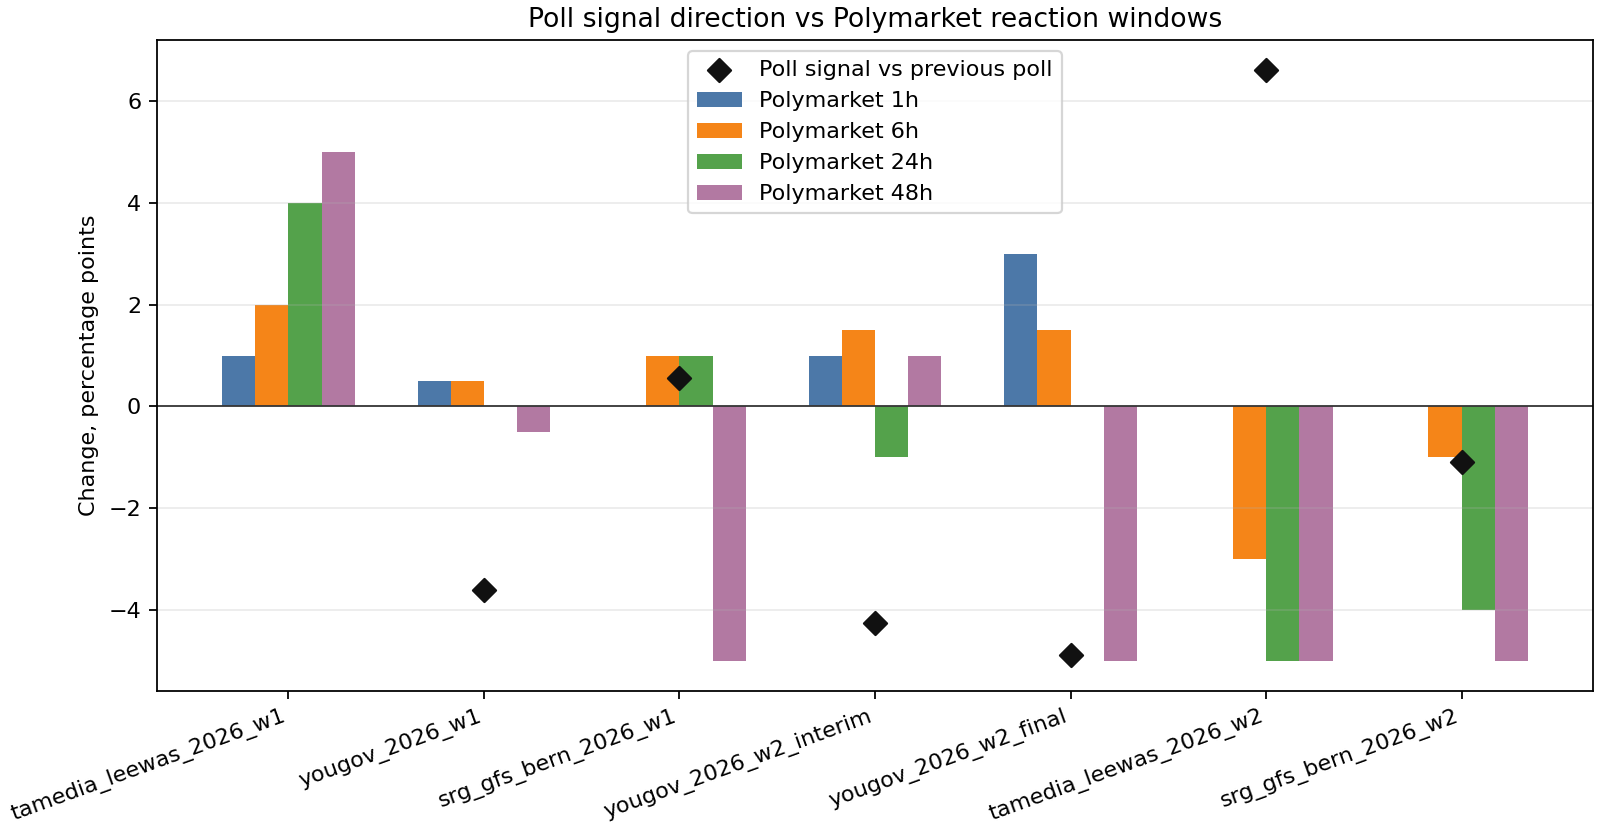

The table this chart was drawn from, first rows:
poll_id, poll_source, poll_published_at_utc, prior_poll_id, prior_poll_source, prior_poll_published_at_utc, poll_yes_decided_share, prior_poll_yes_decided_share, poll_decided_yes_signal_change, poll_signal_direction, first_post_observation_hours, first_polymarket_change, first_polymarket_direction, polymarket_change_1h, polymarket_change_6h, polymarket_change_24h, polymarket_change_48h, polymarket_direction_1h, polymarket_direction_6h, polymarket_direction_24h, polymarket_direction_48h, alignment_1h, alignment_6h, alignment_24h
tamedia_leewas_2026_w1, Tamedia/20 Minuten/LeeWas, 2026-04-29T00:00:00Z, , , , 0.5306, , , no_prior_poll, 0.003, 0.01, up, 0.01, 0.02, 0.04, 0.05, up, up, up, up, not_classified_no_prior_poll, not_classified_no_prior_poll, not_classified_no_prior_poll
yougov_2026_w1, YouGov Schweiz, 2026-05-05T00:00:00Z, tamedia_leewas_2026_w1, Tamedia/20 Minuten/LeeWas, 2026-04-29T00:00:00Z, 0.4945, 0.5306, -0.03611, down, 0.005, 0.005, up, 0.005, 0.005, 0.0, -0.005, up, up, unchanged, down, opposite_direction, opposite_direction, polymarket_unchanged
srg_gfs_bern_2026_w1, SRG/gfs.bern, 2026-05-08T03:56:00Z, yougov_2026_w1, YouGov Schweiz, 2026-05-05T00:00:00Z, 0.5, 0.4945, 0.005495, up, 0.068, 0.0, unchanged, 0.0, 0.01, 0.01, -0.05, unchanged, up, up, down, polymarket_unchanged, same_direction, same_direction
yougov_2026_w2_interim, YouGov Schweiz, 2026-05-27T00:00:00Z, srg_gfs_bern_2026_w1, SRG/gfs.bern, 2026-05-08T03:56:00Z, 0.4574, 0.5, -0.04255, down, 0.002, 0.01, up, 0.01, 0.015, -0.01, 0.01, up, up, down, up, opposite_direction, opposite_direction, same_direction
yougov_2026_w2_final, YouGov Schweiz, 2026-06-02T00:00:00Z, yougov_2026_w2_interim, YouGov Schweiz, 2026-05-27T00:00:00Z, 0.4086, 0.4574, -0.04884, down, 0.002, 0.03, up, 0.03, 0.015, 0.0, -0.05, up, up, unchanged, down, opposite_direction, opposite_direction, polymarket_unchanged
tamedia_leewas_2026_w2, Tamedia/20 Minuten/LeeWas, 2026-06-03T00:00:00Z, yougov_2026_w2_final, YouGov Schweiz, 2026-06-02T00:00:00Z, 0.4747, 0.4086, 0.06615, up, 0.002, 0.0, unchanged, 0.0, -0.03, -0.05, -0.05, unchanged, down, down, down, polymarket_unchanged, opposite_direction, opposite_direction
srg_gfs_bern_2026_w2, SRG/gfs.bern, 2026-06-03T03:55:00Z, tamedia_leewas_2026_w2, Tamedia/20 Minuten/LeeWas, 2026-06-03T00:00:00Z, 0.4639, 0.4747, -0.01083, down, 0.084, 0.0, unchanged, 0.0, -0.01, -0.04, -0.05, unchanged, down, down, down, polymarket_unchanged, same_direction, same_direction
